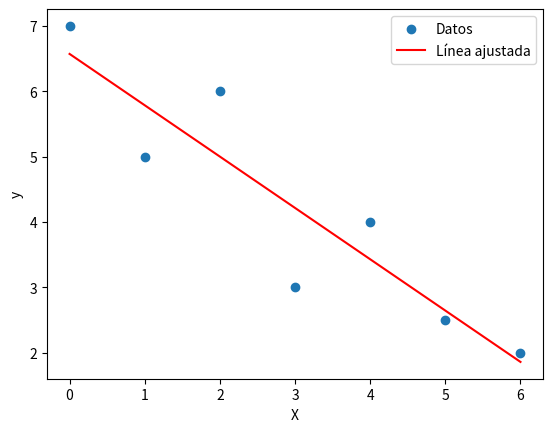

Write Python code to recreate this figure.
import numpy as np
import matplotlib.pyplot as plt

# Datos proporcionados
X = np.array([0, 1, 2, 3, 4, 5, 6])
y = np.array([7, 5, 6, 3, 4, 2.5, 2])

# Aplicar regresión lineal por mínimos cuadrados
A = np.vstack([X, np.ones(len(X))]).T
m, c = np.linalg.lstsq(A, y, rcond=None)[0]

# Imprimir los coeficientes de la línea ajustada
print(f"La línea ajustada es: y = {m:.2f}x + {c:.2f}")

# Graficar los puntos y la línea ajustada
plt.scatter(X, y, label='Datos')
plt.plot(X, m*X + c, 'r', label='Línea ajustada')
plt.xlabel('X')
plt.ylabel('y')
plt.legend()
plt.show()
